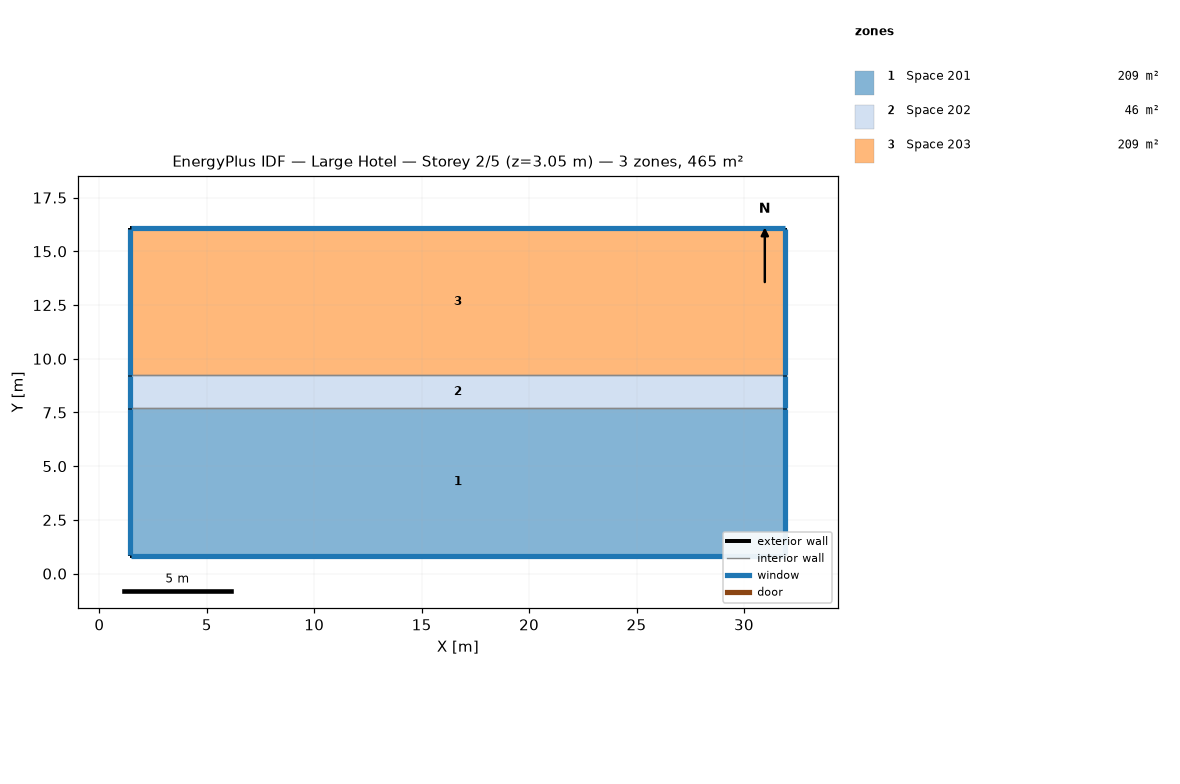
=== STOREY PLAN SPEC (per zone: floor XY polygon, exterior-wall plan segments, windows/doors) ===
zone 1: Space 201  (209.0 m²)
  floor: (31.93, 7.70) (31.93, 0.84) (1.45, 0.84) (1.45, 7.70)
  exterior wall: (31.93, 0.84) – (31.93, 7.70)  [6.9 m]
    window: (31.93, 0.87) – (31.93, 7.67)  [8.4 m²]
  exterior wall: (1.45, 0.84) – (31.93, 0.84)  [30.5 m]
    window: (1.47, 0.84) – (31.90, 0.84)  [37.2 m²]
  exterior wall: (1.45, 7.70) – (1.45, 0.84)  [6.9 m]
    window: (1.45, 7.67) – (1.45, 0.87)  [8.4 m²]
  interior walls: 1
zone 2: Space 202  (46.5 m²)
  floor: (31.93, 9.22) (31.93, 7.70) (1.45, 7.70) (1.45, 9.22)
  exterior wall: (31.93, 7.70) – (31.93, 9.22)  [1.5 m]
    window: (31.93, 7.72) – (31.93, 9.20)  [1.9 m²]
  exterior wall: (1.45, 9.22) – (1.45, 7.70)  [1.5 m]
    window: (1.45, 9.20) – (1.45, 7.72)  [1.9 m²]
  interior walls: 2
zone 3: Space 203  (209.0 m²)
  floor: (31.93, 16.08) (31.93, 9.22) (1.45, 9.22) (1.45, 16.08)
  exterior wall: (31.93, 16.08) – (1.45, 16.08)  [30.5 m]
    window: (31.90, 16.08) – (1.47, 16.08)  [37.2 m²]
  exterior wall: (31.93, 9.22) – (31.93, 16.08)  [6.9 m]
    window: (31.93, 9.25) – (31.93, 16.06)  [8.4 m²]
  exterior wall: (1.45, 16.08) – (1.45, 9.22)  [6.9 m]
    window: (1.45, 16.06) – (1.45, 9.25)  [8.4 m²]
  interior walls: 1

=== DERIVED (storey summary) ===
Building: Large Hotel
Storey: 2 of 5  (floor level z = 3.05 m)
Storey gross floor area: 464.5 m²
Zones on this storey: 3
  - Space 201: floor 209.0 m²; exterior wall 44.2 m (134.7 m²); 3 window(s) 53.9 m²; WWR 40.0%
  - Space 202: floor 46.5 m²; exterior wall 3.0 m (9.3 m²); 2 window(s) 3.7 m²; WWR 40.0%
  - Space 203: floor 209.0 m²; exterior wall 44.2 m (134.7 m²); 3 window(s) 53.9 m²; WWR 40.0%
Zone adjacency (shared interzone walls):
  - Space 201 ↔ Space 202
  - Space 202 ↔ Space 203